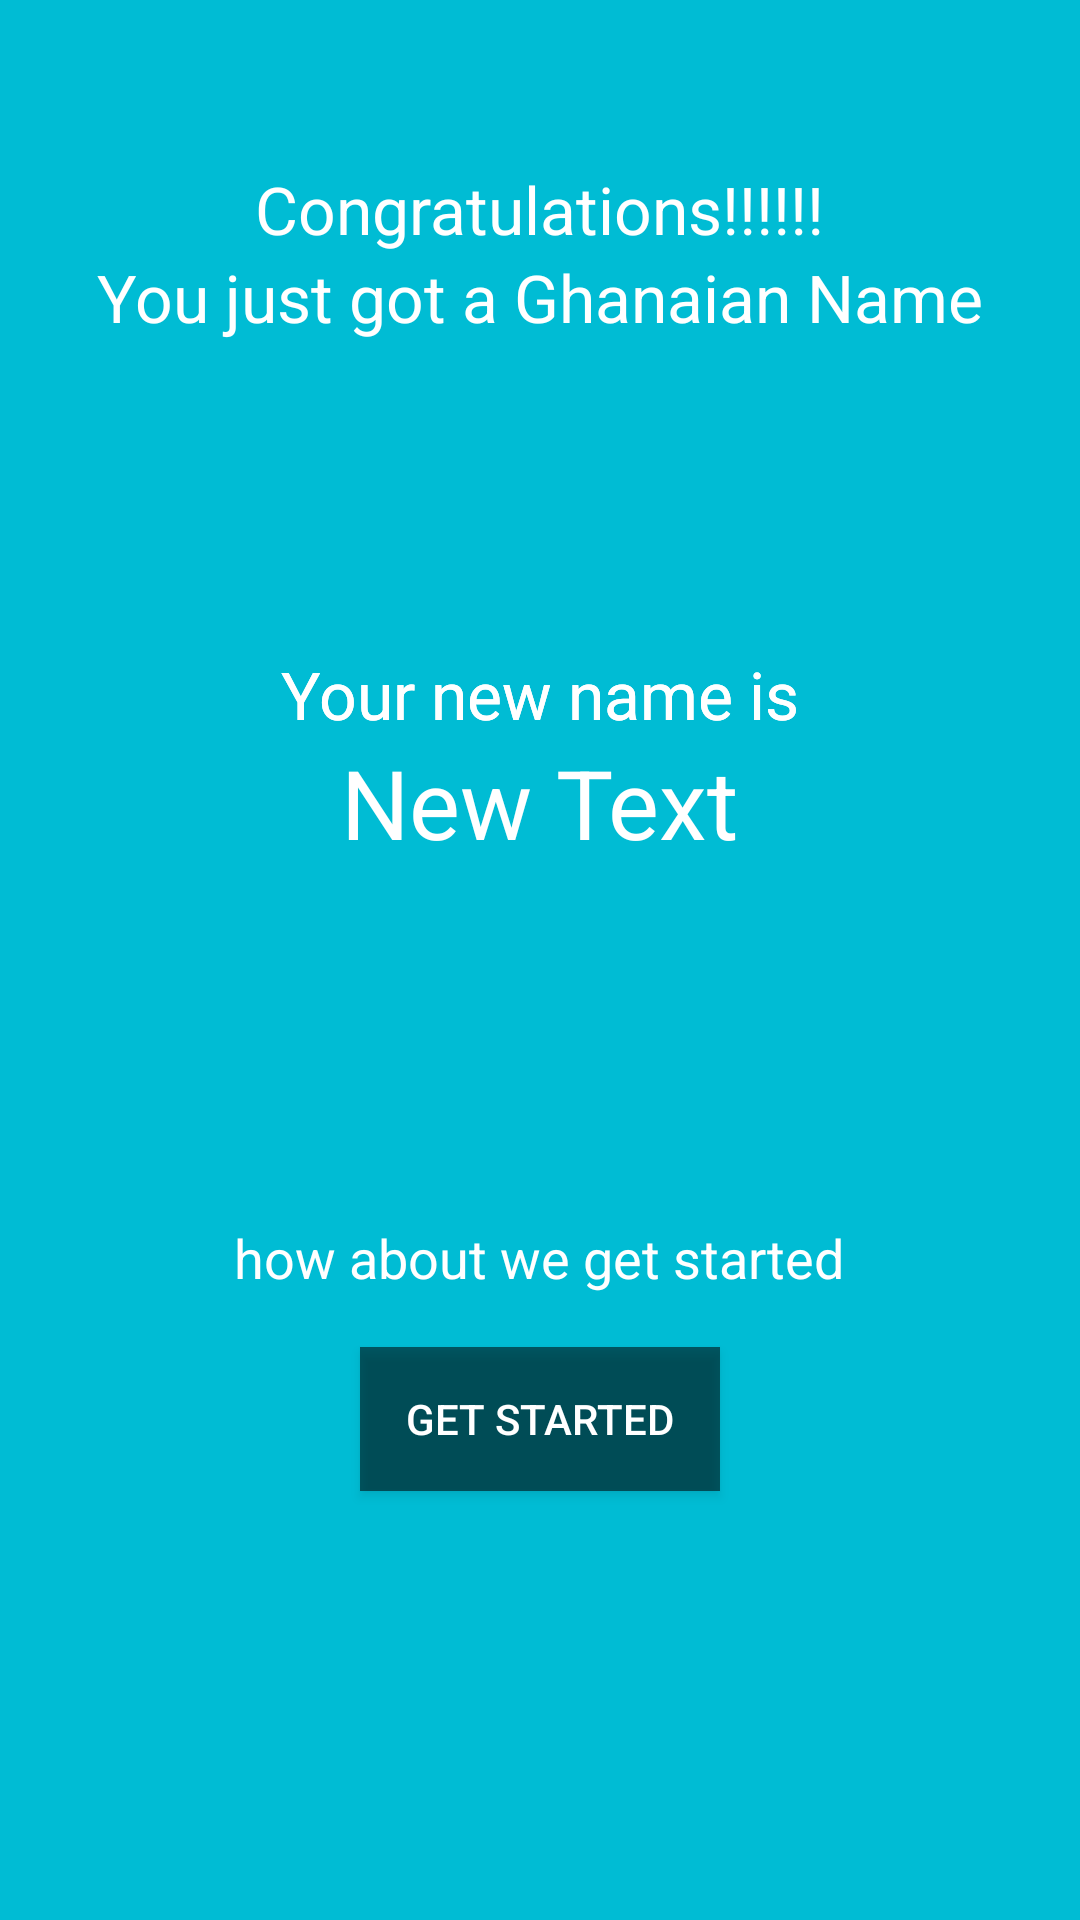

Android layout source for this screen:
<!-- AndroidManifest.xml: application theme AppTheme -->
<!-- res/layout/activity_welcome.xml -->
<?xml version="1.0" encoding="utf-8"?>
<RelativeLayout xmlns:android="http://schemas.android.com/apk/res/android"
    android:orientation="vertical" android:layout_width="match_parent"
    android:layout_height="match_parent"
    android:background="@color/cyan"
    >

    <TextView
        android:layout_width="wrap_content"
        android:layout_height="wrap_content"
        android:text="New Text"
        android:id="@+id/textView4"
        android:textSize="@dimen/large"
        android:textColor="@color/white"
        android:layout_gravity="center_horizontal"
        android:layout_below="@+id/textView11"
        android:layout_centerHorizontal="true" />

    <TextView
        android:layout_width="wrap_content"
        android:layout_height="wrap_content"
        android:textAppearance="?android:attr/textAppearanceLarge"
        android:text="Congratulations!!!!!!"
        android:textColor="@color/white"
        android:id="@+id/textView7"
        android:layout_alignParentTop="true"
        android:layout_centerHorizontal="true"
        android:layout_marginTop="55dp" />

    <TextView
        android:layout_width="wrap_content"
        android:layout_height="wrap_content"
        android:textAppearance="?android:attr/textAppearanceLarge"
        android:text="You just got a Ghanaian Name"
        android:textColor="@color/white"
        android:id="@+id/textView10"
        android:layout_below="@+id/textView7"
        android:layout_centerHorizontal="true" />

    <TextView
        android:layout_width="wrap_content"
        android:layout_height="wrap_content"
        android:textAppearance="?android:attr/textAppearanceLarge"
        android:text="Your new name is"
        android:textColor="@color/white"
        android:id="@+id/textView11"
        android:layout_marginTop="103dp"
        android:layout_below="@+id/textView10"
        android:layout_centerHorizontal="true" />

    <TextView
        android:layout_width="wrap_content"
        android:layout_height="wrap_content"
        android:textAppearance="?android:attr/textAppearanceLarge"
        android:text="Your new name is"
        android:textColor="@color/white"
        android:id="@+id/textView12"
        android:layout_alignTop="@+id/textView11"
        android:layout_alignRight="@+id/textView11"
        android:layout_alignEnd="@+id/textView11" />

    <TextView
        android:layout_width="wrap_content"
        android:layout_height="wrap_content"
        android:textAppearance="?android:attr/textAppearanceMedium"
        android:text="how about we get started"
        android:textColor="@color/white"
        android:id="@+id/textView13"
        android:layout_below="@+id/textView4"
        android:layout_centerHorizontal="true"
        android:layout_marginTop="118dp" />

    <Button
        style="?android:attr/buttonStyleSmall"
        android:layout_width="120dp"
        android:layout_height="wrap_content"
        android:text="Get Started"
        android:background="@color/secondary_text_default_material_light"
        android:textColor="@color/white"
        android:onClick="getStartedButton"
        android:id="@+id/button3"
        android:layout_alignTop="@+id/textView13"
        android:layout_centerHorizontal="true"
        android:layout_marginTop="42dp" />

</RelativeLayout>
<!-- resources referenced by this layout -->
<resources>
  <color name="cyan">#00BCD4</color>
  <color name="white">#FFFFFF</color>
  <dimen name="large">32sp</dimen>
  <style name="AppTheme" parent="android:Theme.Material" />
</resources>
